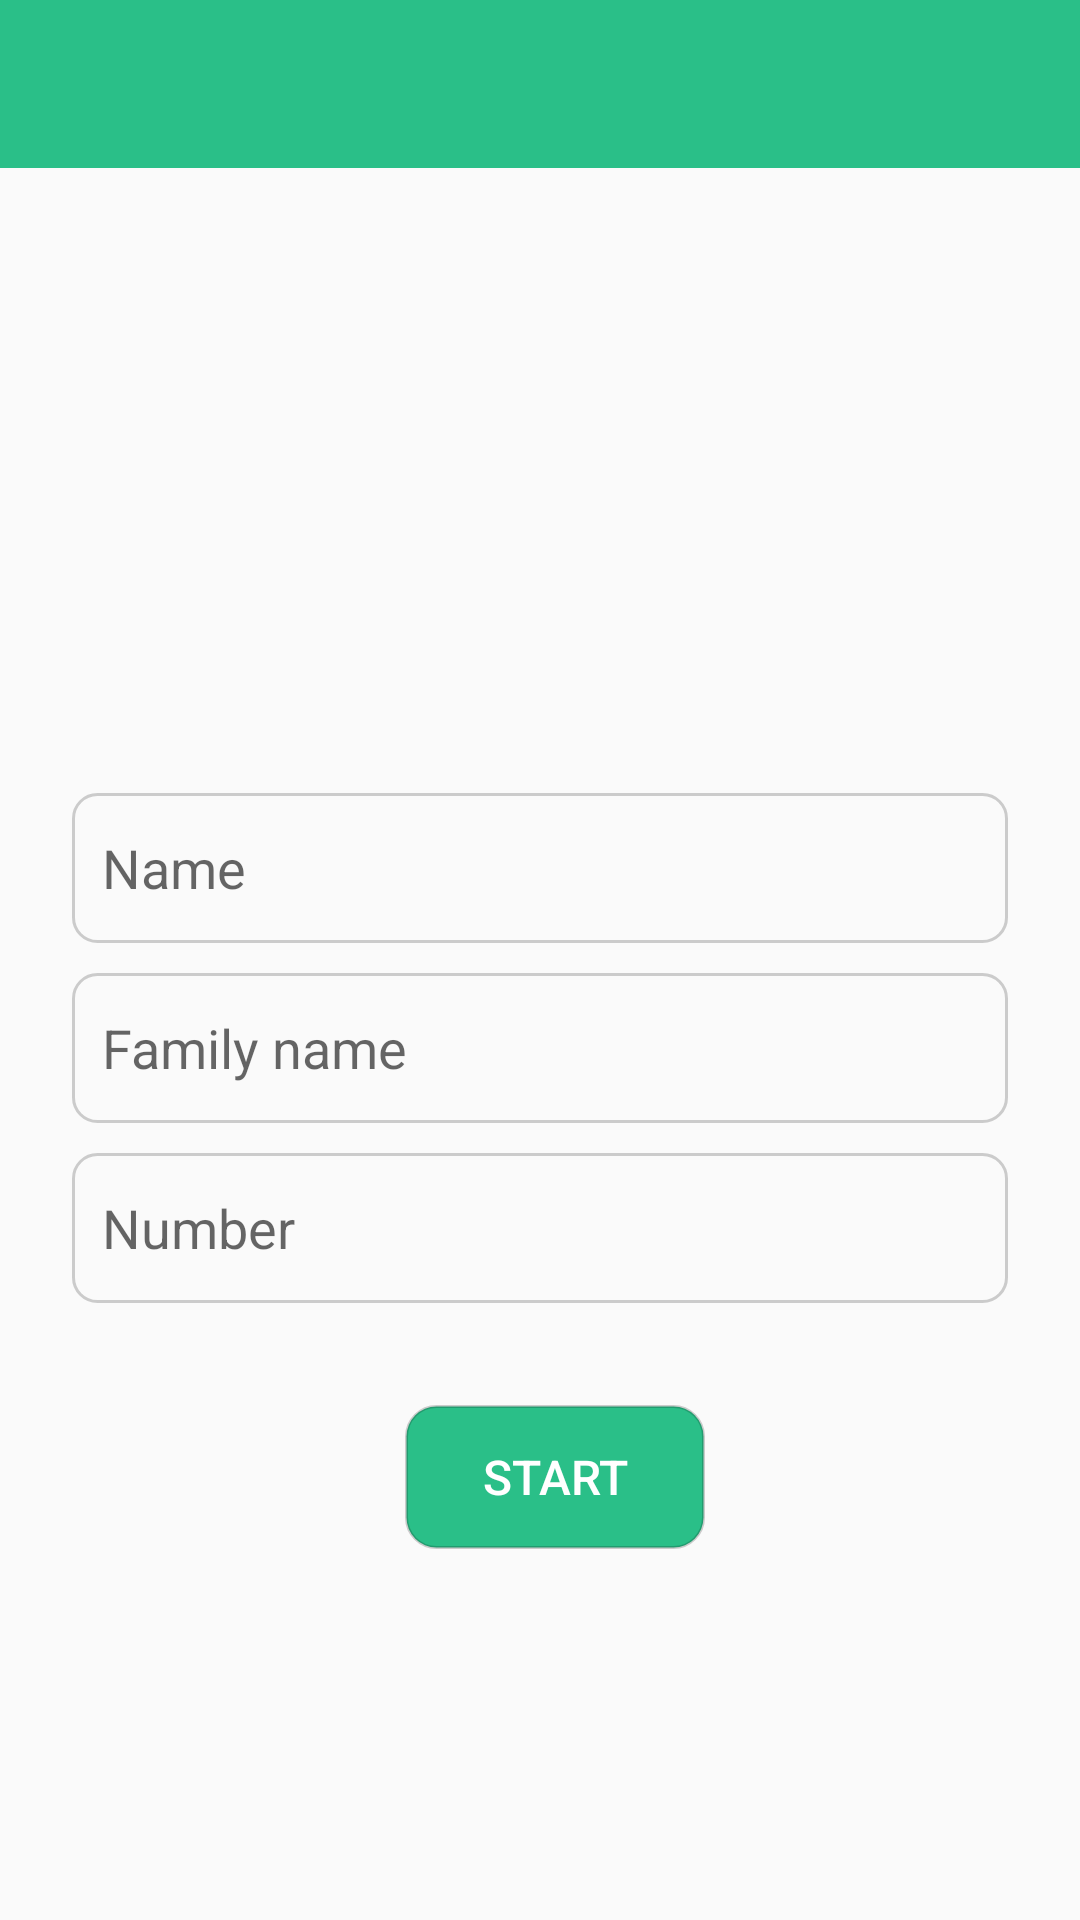

Android layout source for this screen:
<!-- AndroidManifest.xml: application theme AppTheme -->
<!-- res/layout/activity_new_test_page.xml -->
<?xml version="1.0" encoding="utf-8"?>
<RelativeLayout xmlns:android="http://schemas.android.com/apk/res/android"
    android:layout_width="match_parent"
    android:layout_height="match_parent"
    xmlns:app="http://schemas.android.com/apk/res-auto"
    android:fitsSystemWindows="true"
    android:id="@+id/main_test"
    >

    <android.support.v7.widget.Toolbar
        android:id="@+id/toolbar"
        android:layout_width="match_parent"
        android:layout_height="wrap_content"
        android:background="@color/colorPrimary"
        app:titleTextColor="@android:color/white"
        />

    <LinearLayout
        android:gravity="center"
        android:orientation="vertical"
        android:layout_width="match_parent"
        android:layout_height="match_parent"
        android:paddingLeft="24dp"
        android:paddingRight="24dp">


        <ImageView
            android:layout_marginTop="15dp"
            android:layout_width="100dp"
            android:layout_height="100dp"
            android:layout_marginBottom="50dp"
            android:background="@drawable/medical_test" />

        <EditText
            android:id="@+id/name"
            android:layout_width="match_parent"
            android:layout_height="50dp"
            android:layout_marginBottom="10dp"
            android:background="@drawable/shape_login_edit"
            android:hint="Name"
            android:inputType="text"
            android:padding="10dp" />

        <EditText
            android:id="@+id/family_name"
            android:layout_width="match_parent"
            android:layout_height="50dp"
            android:layout_marginBottom="10dp"
            android:background="@drawable/shape_login_edit"
            android:hint="Family name"
            android:inputType="text"
            android:padding="10dp" />

        <EditText
            android:id="@+id/number_dossier"
            android:layout_width="match_parent"
            android:layout_height="50dp"
            android:layout_marginBottom="10dp"
            android:background="@drawable/shape_login_edit"
            android:hint="Number"
            android:inputType="number"
            android:padding="10dp" />



        <LinearLayout
            android:gravity="center"
            android:orientation="horizontal"
            android:layout_width="match_parent"
            android:layout_height="wrap_content">


            <android.support.v7.widget.AppCompatButton
                android:textSize="16sp"
                android:textColor="#fff"
                android:background="@drawable/shape_login_btn_test"
                android:id="@+id/start_test_btn"
                android:layout_width="100dp"
                android:layout_height="wrap_content"
                android:layout_marginTop="24dp"
                android:layout_marginBottom="24dp"
                android:padding="12dp"
                android:layout_marginLeft="10dp"
                android:text="Start"/>

        </LinearLayout>


    </LinearLayout>


</RelativeLayout>
<!-- resources referenced by this layout -->
<resources>
  <color name="colorPrimary">#2abf88</color>
  <!-- drawable shape_login_btn_test (drawable) -->
  <?xml version="1.0" encoding="utf-8"?>
  <shape
      xmlns:android="http://schemas.android.com/apk/res/android"
      android:shape="rectangle">
  
      <corners android:radius="10dp"/>
      <stroke android:width="1dp" android:color="#30000000"/>
      <gradient android:startColor="@color/colorPrimary" android:endColor="@color/colorPrimary"  />
  </shape>
  <!-- drawable shape_login_edit (drawable) -->
  <?xml version="1.0" encoding="utf-8"?>
  <shape
      xmlns:android="http://schemas.android.com/apk/res/android"
      android:shape="rectangle">
  
      <corners android:radius="8dp"/>
      <stroke android:width="1dp" android:color="#30000000"/>
      <gradient  android:startColor="@android:color/transparent" android:endColor="@android:color/transparent"  />
  </shape>
  <style name="AppTheme" parent="Theme.AppCompat.Light.NoActionBar">
          
          <item name="colorPrimary">@color/colorPrimary</item>
          <item name="colorPrimaryDark">@color/colorPrimaryDark</item>
          <item name="colorAccent">@color/colorAccent</item>
          <item name="colorControlNormal">@color/white</item>
      </style>
  <color name="colorPrimaryDark">#2abf88</color>
  <color name="colorAccent">#FF4081</color>
  <color name="white">#fff</color>
</resources>
